Run: headless pygame with SDL's dummy video driver; simulated clock (each Clock.tick advances the game by its frame time, no real sleeping); random seed 0; keys injected as events and as key.get_pressed() state; no mouse input.
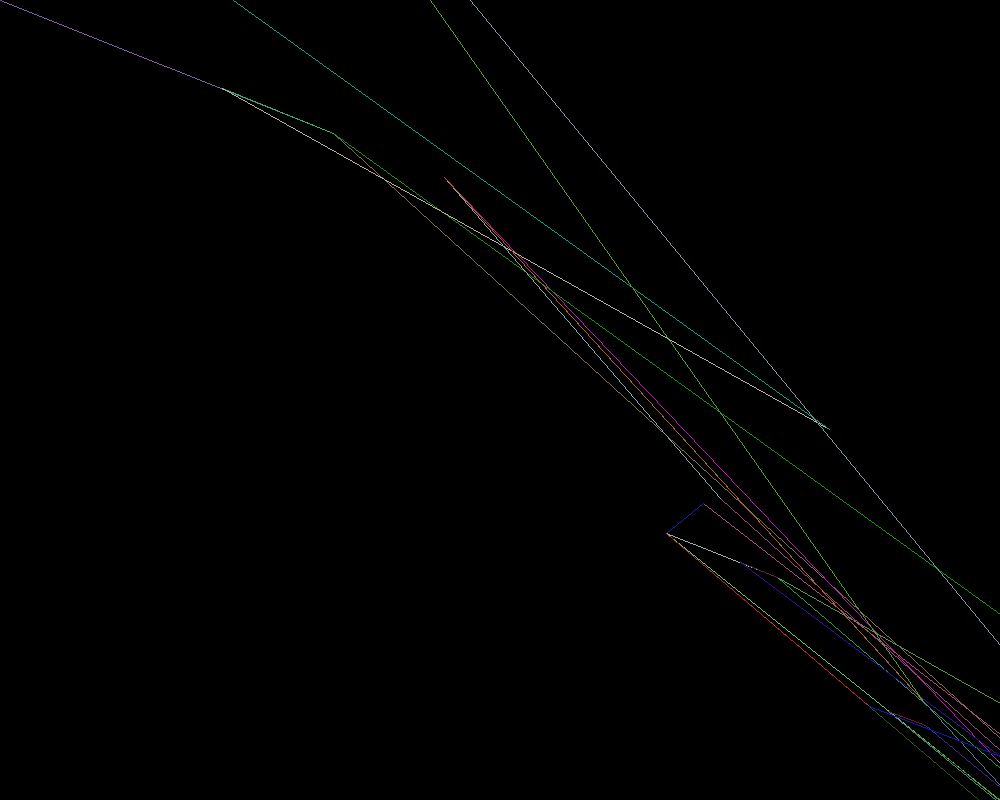
Frame 1 of 4 · flips 1–60 · no input
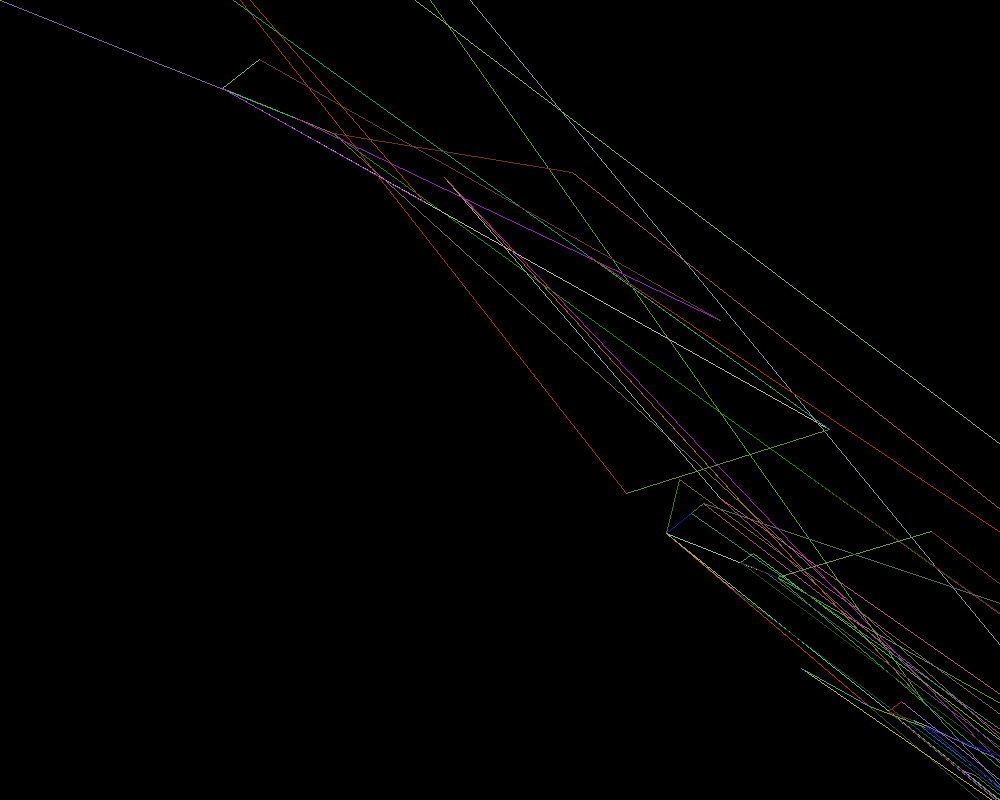
Frame 2 of 4 · flips 61–180 · tapped SPACE, RETURN · held RIGHT (→), D
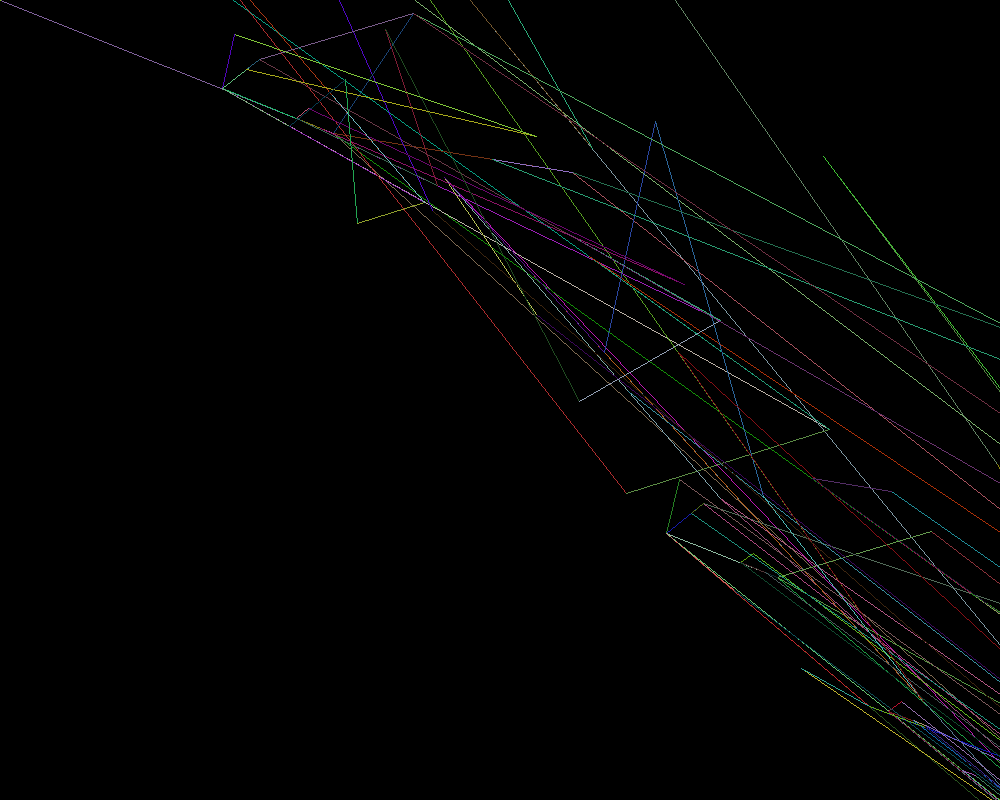
Frame 3 of 4 · flips 181–300 · held DOWN (↓), S
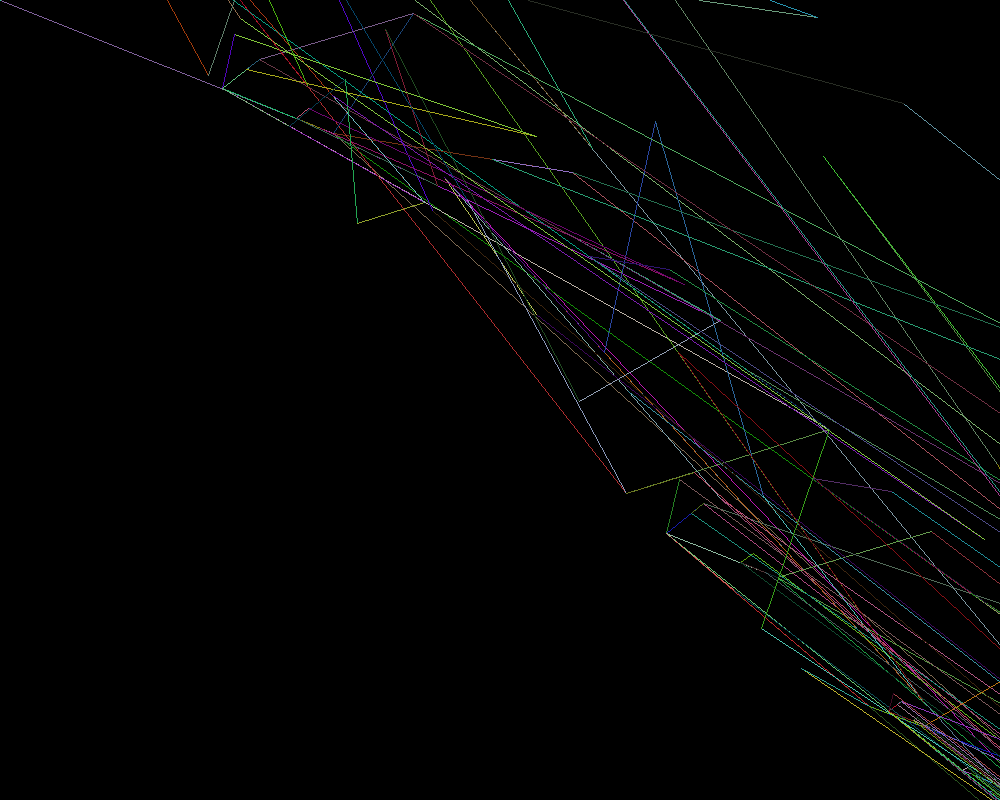
Frame 4 of 4 · flips 301–420 · held LEFT (←), A, UP (↑), W

The pygame program that drew these frames:

import pygame
import random
import math
screen = pygame.display.set_mode((1000, 800))

def drawSnow(lev, x1, y1, x5, y5):
    if lev == 0:
        if lev < 10:
            pygame.draw.line(screen, (random.randrange(5, 200), random.randrange(5, 200), random.randrange(5, 200)), (x1, y1), (x5, y5), 1)
        else:
            pygame.draw.line(screen, (255, 255, 255), (x1, y1), (x5, y5), 1)

        pygame.display.flip()
    else:
        #calculate delta between points
        deltaX = x5 - x1
        deltaY = y5 - y1
        #find x2 (cut distance to a third)
        x2 = x1+ deltaX/3
        y2 = y1+ deltaY/3
        #find x4 (the other point 2/3rds across the line)
        x4 = x1 + 2*deltaX/3
        y4 = y1 +2*deltaX/3
        #calculate x3 (the point that sticks out)
        x3 = (x1+ x4) + math.sqrt(3) * (y1- y4)
        y3 = (y1+ y4) + math.sqrt(3) * (x1- x4)
        #recursively call itself
        drawSnow(lev-1, x1, y1, x2, y2)
        drawSnow(lev-1, x2, y2, x3, y3)
        drawSnow(lev-1, x3, y3, x4, y4)
        drawSnow(lev-1, x4, y4, x5, y5)


level = 0
while True:
    level += 1
    drawSnow(level, 1000, 800, 0, 0)
    pygame.display.flip()
